Image classification data set "balanced_dataset" (Ngangbam-Elvish/Brain-Tumor-Classification on GitHub). Class labels (4): glioma, meningioma, no tumor, pituitary tumor.

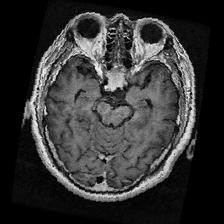
Label: pituitary tumor

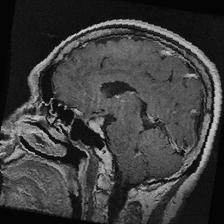
Label: pituitary tumor

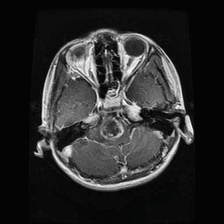
Label: glioma

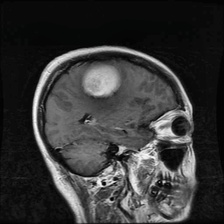
Label: meningioma

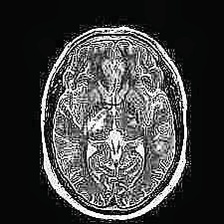
Label: no tumor

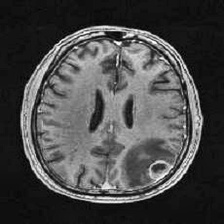
Label: no tumor
